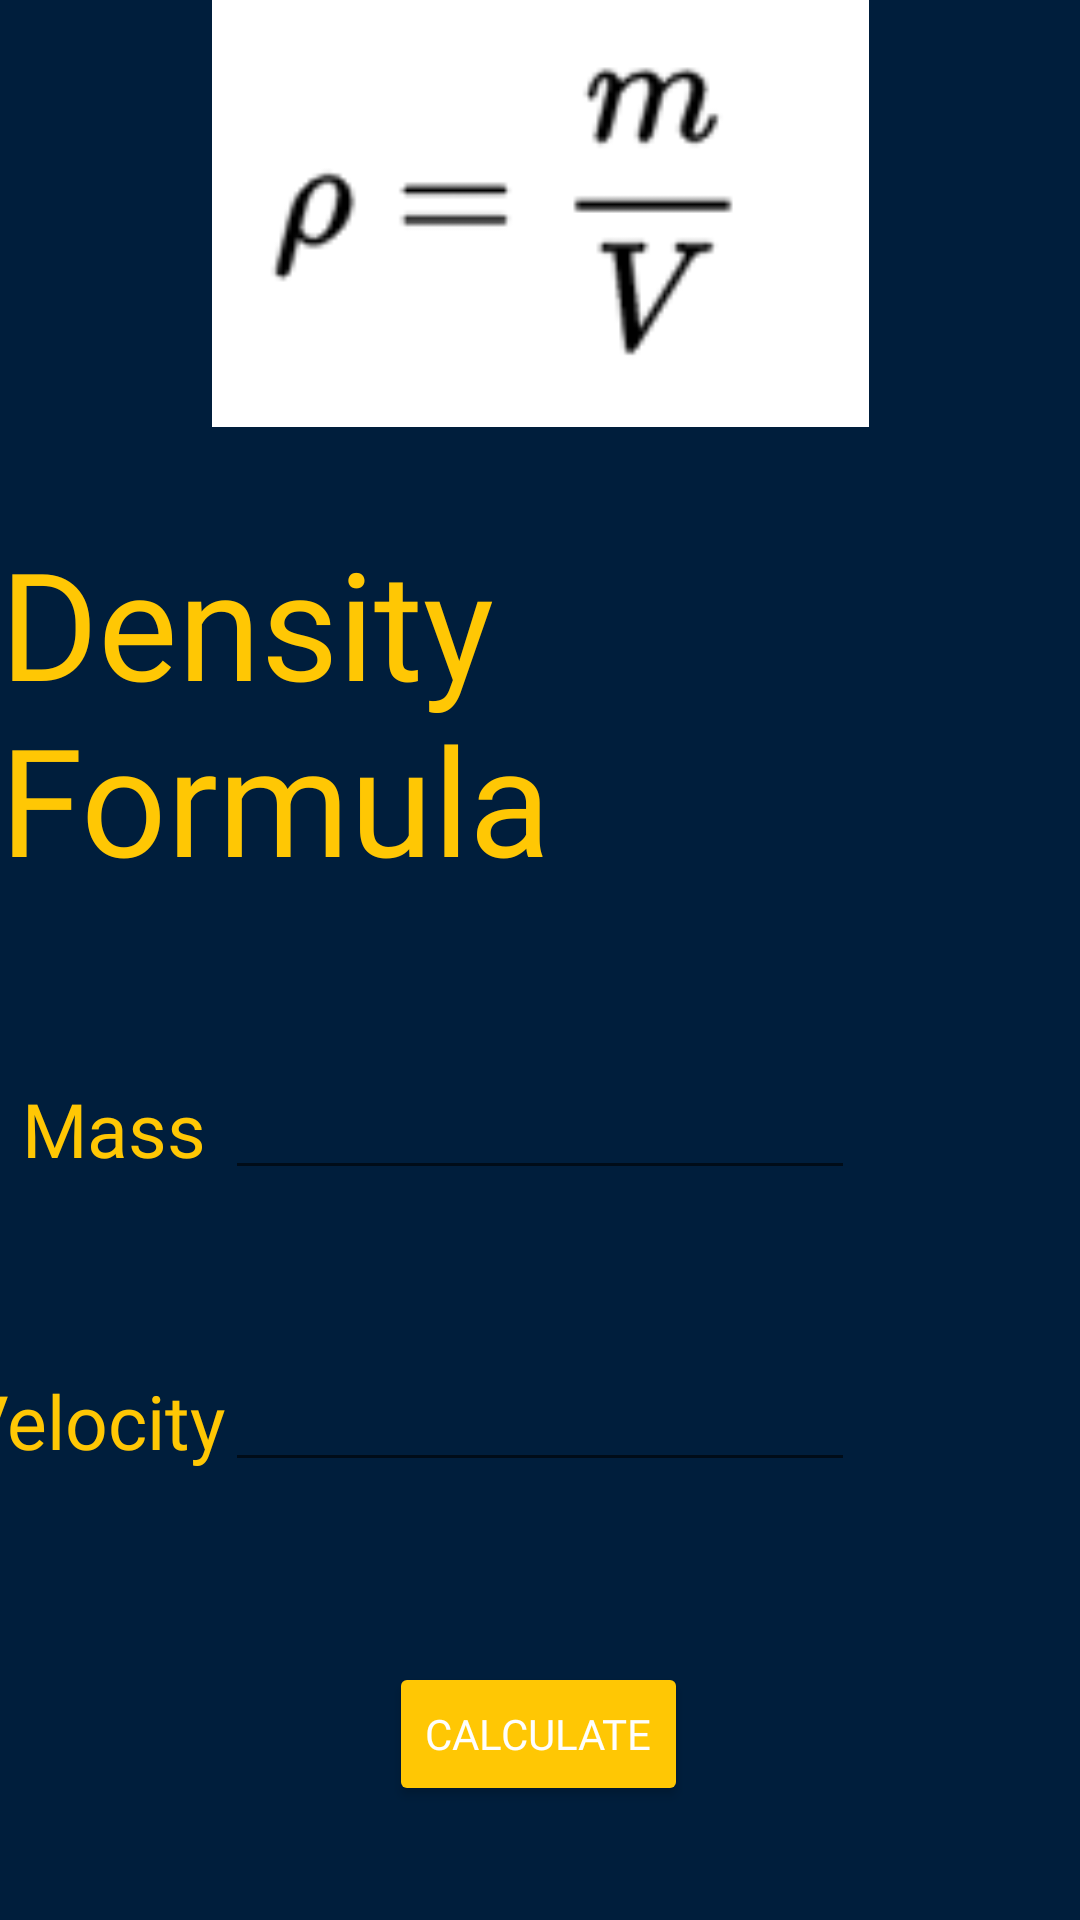

Layout XML and referenced resources for this Android screen:
<!-- AndroidManifest.xml: application theme Theme.Rijndorp_MultiCalc -->
<!-- res/layout/formuladensity.xml -->
<?xml version="1.0" encoding="utf-8"?>
<androidx.constraintlayout.widget.ConstraintLayout xmlns:android="http://schemas.android.com/apk/res/android"
    xmlns:app="http://schemas.android.com/apk/res-auto"
    xmlns:tools="http://schemas.android.com/tools"
    android:layout_width="match_parent"
    android:layout_height="match_parent"
    android:background="@color/color_primary">

    <TextView
        android:id="@+id/textView2"
        android:layout_width="wrap_content"
        android:layout_height="wrap_content"
        android:fontFamily="@font/roboto"
        android:text="Density Formula"
        android:textColor="@color/color_secondary"
        android:textSize="50dp"
        app:layout_constraintBottom_toBottomOf="parent"
        app:layout_constraintEnd_toEndOf="parent"
        app:layout_constraintStart_toStartOf="parent"
        app:layout_constraintTop_toTopOf="parent"
        app:layout_constraintVertical_bias="0.338" />

    <ImageView
        android:id="@+id/imageView"
        android:layout_width="223dp"
        android:layout_height="150dp"
        android:layout_marginBottom="32dp"
        app:layout_constraintBottom_toTopOf="@+id/textView2"
        app:layout_constraintEnd_toEndOf="@+id/textView2"
        app:layout_constraintStart_toStartOf="@+id/textView2"
        app:srcCompat="@drawable/item_densityformula" />

    <EditText
        android:id="@+id/fDmass"
        android:layout_width="wrap_content"
        android:layout_height="wrap_content"
        android:layout_marginTop="56dp"
        android:ems="10"
        android:fontFamily="@font/roboto"
        android:inputType="number"
        android:textColor="@color/color_accent"
        app:layout_constraintEnd_toEndOf="@+id/textView2"
        app:layout_constraintStart_toStartOf="@+id/textView2"
        app:layout_constraintTop_toBottomOf="@+id/textView2" />

    <EditText
        android:id="@+id/fDvelocity"
        android:layout_width="wrap_content"
        android:layout_height="wrap_content"
        android:layout_marginTop="56dp"
        android:ems="10"
        android:fontFamily="@font/roboto"
        android:inputType="number"
        android:textColor="@color/color_accent"
        app:layout_constraintEnd_toEndOf="@+id/fDmass"
        app:layout_constraintHorizontal_bias="0.0"
        app:layout_constraintStart_toStartOf="@+id/fDmass"
        app:layout_constraintTop_toBottomOf="@+id/fDmass" />

    <TextView
        android:id="@+id/textView4"
        android:layout_width="wrap_content"
        android:layout_height="wrap_content"
        android:fontFamily="@font/roboto"
        android:text="Mass "
        android:textColor="@color/color_secondary"
        android:textSize="25dp"
        app:layout_constraintBottom_toBottomOf="@+id/fDmass"
        app:layout_constraintEnd_toStartOf="@+id/fDmass"
        app:layout_constraintTop_toTopOf="@+id/fDmass" />

    <TextView
        android:id="@+id/textView5"
        android:layout_width="wrap_content"
        android:layout_height="wrap_content"
        android:fontFamily="@font/roboto"
        android:text="Velocity"
        android:textColor="@color/color_secondary"
        android:textSize="25dp"
        app:layout_constraintBottom_toBottomOf="@+id/fDvelocity"
        app:layout_constraintEnd_toStartOf="@+id/fDvelocity"
        app:layout_constraintTop_toTopOf="@+id/fDvelocity" />

    <Button
        android:id="@+id/btnDCalc"
        android:layout_width="wrap_content"
        android:layout_height="wrap_content"
        android:layout_marginTop="60dp"
        android:backgroundTint="@color/color_secondary"
        android:fontFamily="@font/roboto"
        android:onClick="onClick"
        android:text="Calculate"
        android:textColor="@color/color_accent"
        app:layout_constraintEnd_toEndOf="@+id/fDvelocity"
        app:layout_constraintHorizontal_bias="0.494"
        app:layout_constraintStart_toStartOf="@+id/fDvelocity"
        app:layout_constraintTop_toBottomOf="@+id/fDvelocity" />

    <TextView
        android:id="@+id/dResult"
        android:layout_width="wrap_content"
        android:layout_height="wrap_content"
        android:layout_marginTop="52dp"
        android:fontFamily="@font/roboto"
        android:textColor="@color/color_secondary"
        android:textSize="30dp"
        app:layout_constraintEnd_toEndOf="@+id/btnDCalc"
        app:layout_constraintHorizontal_bias="0.486"
        app:layout_constraintStart_toStartOf="@+id/btnDCalc"
        app:layout_constraintTop_toBottomOf="@+id/btnDCalc" />

    <TextView
        android:id="@+id/dResult2"
        android:layout_width="wrap_content"
        android:layout_height="wrap_content"
        android:layout_marginEnd="28dp"
        android:fontFamily="@font/roboto"
        android:text="Result"
        android:textColor="@color/color_secondary"
        android:textSize="30dp"
        app:layout_constraintBottom_toBottomOf="@+id/dResult"
        app:layout_constraintEnd_toStartOf="@+id/dResult"
        app:layout_constraintTop_toTopOf="@+id/dResult"
        app:layout_constraintVertical_bias="0.0" />
</androidx.constraintlayout.widget.ConstraintLayout>
<!-- resources referenced by this layout -->
<resources>
  <color name="color_accent">#FEFEFEFF</color>
  <color name="color_primary">#001E3C</color>
  <color name="color_secondary">#ffc704</color>
  <!-- drawable item_densityformula: png bitmap (drawable, 2887 bytes) -->
  <style name="Theme.Rijndorp_MultiCalc" parent="Theme.MaterialComponents.DayNight.DarkActionBar">
          
          <item name="colorPrimary">@color/purple_500</item>
          <item name="colorPrimaryVariant">@color/purple_700</item>
          <item name="colorOnPrimary">@color/white</item>
          
          <item name="colorSecondary">@color/teal_200</item>
          <item name="colorSecondaryVariant">@color/teal_700</item>
          <item name="colorOnSecondary">@color/black</item>
          
          <item name="android:statusBarColor" tools:targetApi="l">?attr/colorPrimaryVariant</item>
          
      </style>
  <color name="purple_500">#FF6200EE</color>
  <color name="purple_700">#FF3700B3</color>
  <color name="white">#FFFFFFFF</color>
      //Unique Colors
  <color name="teal_200">#FF03DAC5</color>
  <color name="teal_700">#FF018786</color>
  <color name="black">#FF000000</color>
</resources>
